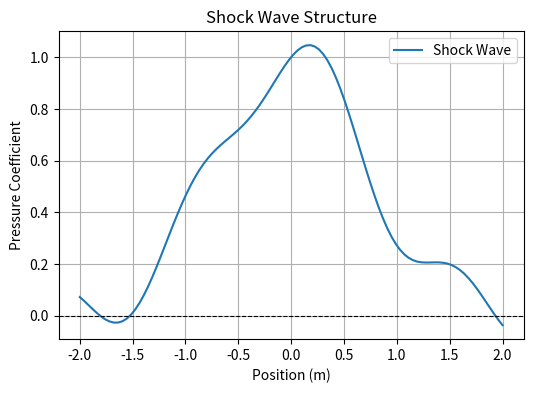
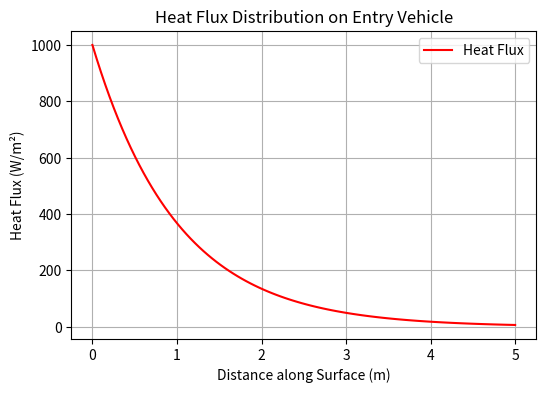
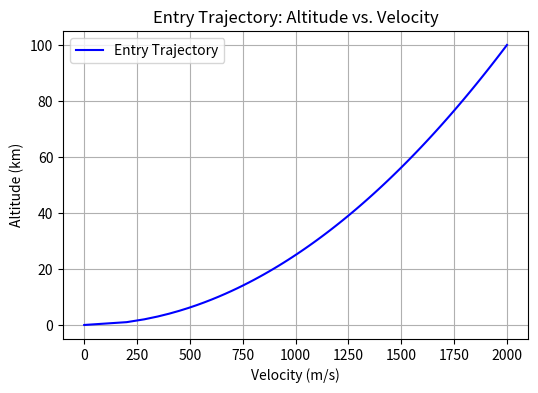

The matplotlib source for these figures, in order:
import numpy as np
import matplotlib.pyplot as plt

# Generate Shock Wave Structure Plot
x = np.linspace(-2, 2, 100)
shock_wave = np.exp(-x**2) + 0.1 * np.sin(5*x)

plt.figure(figsize=(6,4))
plt.plot(x, shock_wave, label="Shock Wave")
plt.axhline(y=0, color='k', linestyle='--', linewidth=0.8)
plt.xlabel("Position (m)")
plt.ylabel("Pressure Coefficient")
plt.title("Shock Wave Structure")
plt.legend()
plt.grid(True)
plt.savefig("shock_structure.png")
plt.show()

# Generate Heat Flux Distribution Plot
x = np.linspace(0, 5, 100)
heat_flux = np.exp(-x) * 1000

plt.figure(figsize=(6,4))
plt.plot(x, heat_flux, label="Heat Flux", color='r')
plt.xlabel("Distance along Surface (m)")
plt.ylabel("Heat Flux (W/m²)")
plt.title("Heat Flux Distribution on Entry Vehicle")
plt.legend()
plt.grid(True)
plt.savefig("heat_flux_distribution.png")
plt.show()

# Generate Entry Trajectory Analysis Plot
altitude = np.linspace(100, 0, 100)
velocity = np.sqrt(altitude) * 200

plt.figure(figsize=(6,4))
plt.plot(velocity, altitude, label="Entry Trajectory", color='b')
plt.xlabel("Velocity (m/s)")
plt.ylabel("Altitude (km)")
plt.title("Entry Trajectory: Altitude vs. Velocity")
plt.legend()
plt.grid(True)
plt.savefig("trajectory_analysis.png")
plt.show()
